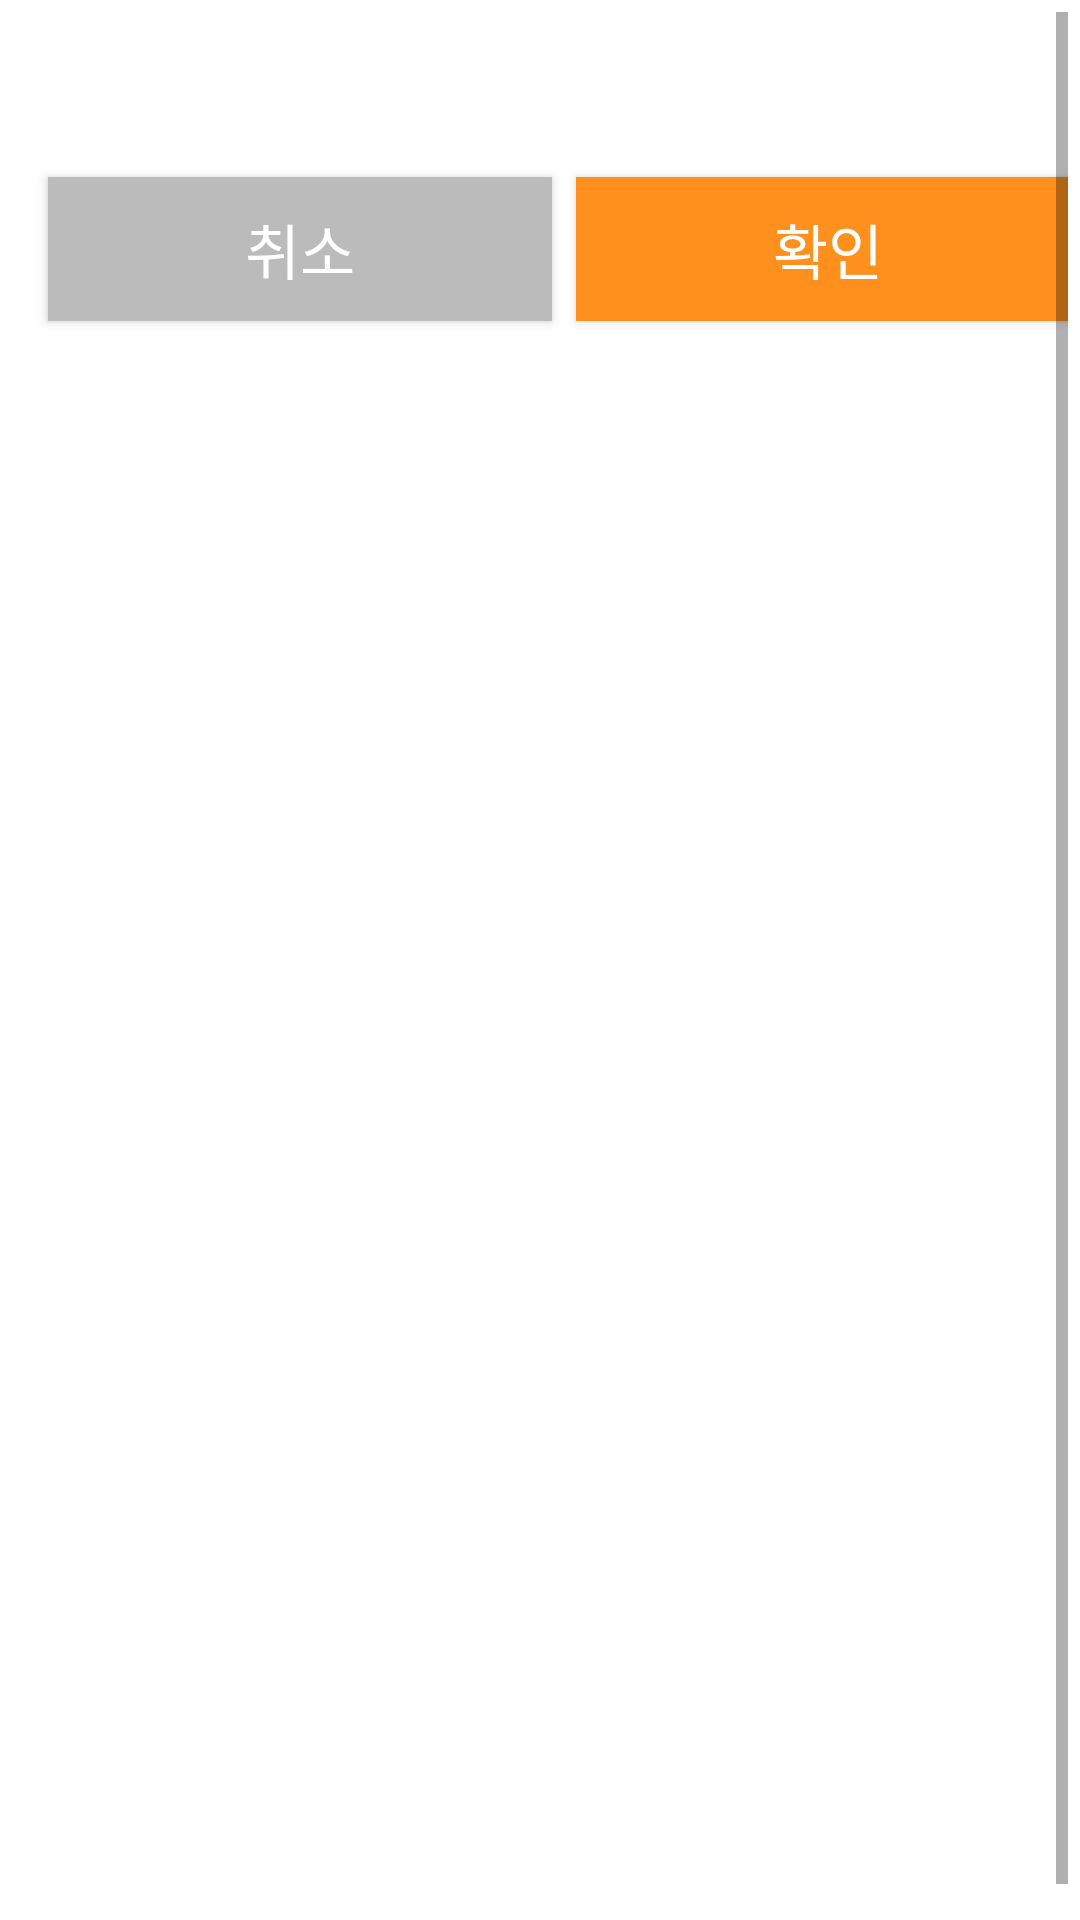

The Android layout XML behind this screen, and the referenced resources:
<!-- AndroidManifest.xml: application theme AppTheme -->
<!-- res/layout/popup_modify_room_info.xml -->
<?xml version="1.0" encoding="utf-8"?>
<android.support.constraint.ConstraintLayout xmlns:android="http://schemas.android.com/apk/res/android"
                                             xmlns:app="http://schemas.android.com/apk/res-auto"
                                             xmlns:tools="http://schemas.android.com/tools"
                                             android:orientation="vertical"
                                             android:layout_width="330dp"
                                             android:layout_height="wrap_content"
                                             android:background="#ffffff">


    <ScrollView
            android:layout_width="match_parent"
            android:layout_height="match_parent"
            android:layout_margin="4dp"
            android:fillViewport="true"
            app:layout_constraintTop_toTopOf="parent"
            app:layout_constraintBottom_toBottomOf="parent"
            app:layout_constraintLeft_toLeftOf="parent"
            app:layout_constraintRight_toRightOf="parent">

        <LinearLayout
                android:layout_width="match_parent"
                android:layout_height="wrap_content"
                android:layout_marginBottom="8dp"
                android:layout_marginEnd="8dp"
                android:layout_marginStart="8dp"
                android:layout_marginTop="8dp"
                android:orientation="vertical"
                app:layout_constraintBottom_toBottomOf="parent"
                app:layout_constraintLeft_toLeftOf="parent"
                app:layout_constraintRight_toRightOf="parent"
                app:layout_constraintTop_toTopOf="parent">


            <TextView
                    android:id="@+id/lbl_title"
                    android:layout_width="match_parent"
                    android:layout_height="wrap_content"
                    android:textAlignment="center"
                    android:layout_margin="8dp"
                    android:textSize="20sp"
                    android:textColor="#000000"
                    android:textStyle="bold"
            />

            <EditText
                    android:id="@+id/txt_title"
                    android:inputType="text"
                    android:layout_width="match_parent"
                    android:layout_height="wrap_content"
                    android:layout_margin="8dp"
                    android:layout_gravity="center"
                    android:labelFor="@+id/lbl_title"
                    android:visibility="gone"
            />

            <Spinner
                    android:id="@+id/spn_q_type_or_max_people"
                    android:layout_width="match_parent"
                    android:layout_height="wrap_content"
                    android:layout_margin="8dp"
                    android:visibility="gone"
            />

            <LinearLayout
                    android:id="@+id/l_p_type"
                    android:layout_width="match_parent"
                    android:layout_height="wrap_content"
                    android:orientation="vertical"
                    android:visibility="gone">

                <RadioGroup
                        android:layout_width="match_parent"
                        android:layout_height="wrap_content"
                        android:layout_margin="8dp"
                        android:orientation="horizontal">

                    <RadioButton
                            android:id="@+id/rd_p_type_public"
                            android:layout_width="match_parent"
                            android:layout_height="wrap_content"
                            android:text="@string/popup_modify_room_info_rd_p_type_public"
                            android:layout_weight="1"/>

                    <RadioButton
                            android:id="@+id/rd_p_type_private"
                            android:layout_width="match_parent"
                            android:layout_height="wrap_content"
                            android:text="@string/popup_modify_room_info_rd_p_type_private"
                            android:layout_weight="1"/>
                </RadioGroup>

                <EditText
                        android:id="@+id/txt_room_password"
                        android:layout_width="match_parent"
                        android:layout_height="wrap_content"
                        android:layout_marginStart="8dp"
                        android:layout_marginEnd="8dp"
                        android:labelFor="@+id/lbl_title"


                />

            </LinearLayout>



            <LinearLayout
                    android:layout_width="match_parent"
                    android:layout_height="match_parent"
                    android:orientation="horizontal">

                <Button
                        android:id="@+id/btn_cancel"
                        android:layout_width="wrap_content"
                        android:layout_height="wrap_content"
                        android:layout_margin="4dp"
                        android:layout_weight="1"
                        android:background="@color/colorCancelButton"
                        android:text="@string/popup_modify_room_info_btn_cancel"
                        android:textColor="#ffffff"
                        android:textSize="20sp" />

                <Button
                        android:id="@+id/btn_ok"
                        android:layout_width="wrap_content"
                        android:layout_height="wrap_content"
                        android:layout_margin="4dp"
                        android:layout_weight="1"
                        android:background="@color/colorOKButton"
                        android:text="@string/popup_modify_room_info_btn_ok"
                        android:textColor="#ffffff"
                        android:textSize="20sp" />
            </LinearLayout>


        </LinearLayout>
    </ScrollView>

    <ImageView
            android:id="@+id/opa_window"
            android:layout_width="0dp"
            android:layout_height="0dp"
            android:background="#55000000"
            android:visibility="gone"
            android:contentDescription="@string/opa_window_desc"
            app:layout_constraintBottom_toBottomOf="parent"
            app:layout_constraintEnd_toEndOf="parent"
            app:layout_constraintStart_toStartOf="parent"
            app:layout_constraintTop_toTopOf="parent"
            tools:layout_editor_absoluteX="165dp" />

    <ProgressBar
            android:id="@+id/pg_bar"
            style="?android:attr/progressBarStyle"
            android:layout_width="90dp"
            android:layout_height="90dp"
            android:visibility="gone"
            app:layout_constraintBottom_toBottomOf="parent"
            app:layout_constraintLeft_toLeftOf="parent"
            app:layout_constraintRight_toRightOf="parent"
            app:layout_constraintTop_toTopOf="parent" />


</android.support.constraint.ConstraintLayout>
<!-- resources referenced by this layout -->
<resources>
  <color name="colorCancelButton">#bbbbbb</color>
  <color name="colorOKButton">#ff901e</color>
  <string name="opa_window_desc">투명창</string>
  <string name="popup_modify_room_info_btn_cancel">취소</string>
  <string name="popup_modify_room_info_btn_ok">확인</string>
  <string name="popup_modify_room_info_rd_p_type_private">비공개</string>
  <string name="popup_modify_room_info_rd_p_type_public">공개</string>
  <style name="AppTheme" parent="Theme.AppCompat.Light.DarkActionBar">
          
          <item name="windowActionBar">false</item>
          <item name="windowNoTitle">true</item>
          <item name="colorPrimary">@color/colorPrimary</item>
          <item name="colorPrimaryDark">@color/colorPrimaryDark</item>
          <item name="colorAccent">@color/colorAccent</item>
      </style>
  <color name="colorPrimary">#ff901e</color>
  <color name="colorPrimaryDark">#ff901e</color>
  <color name="colorAccent">#AA5500</color>
</resources>
